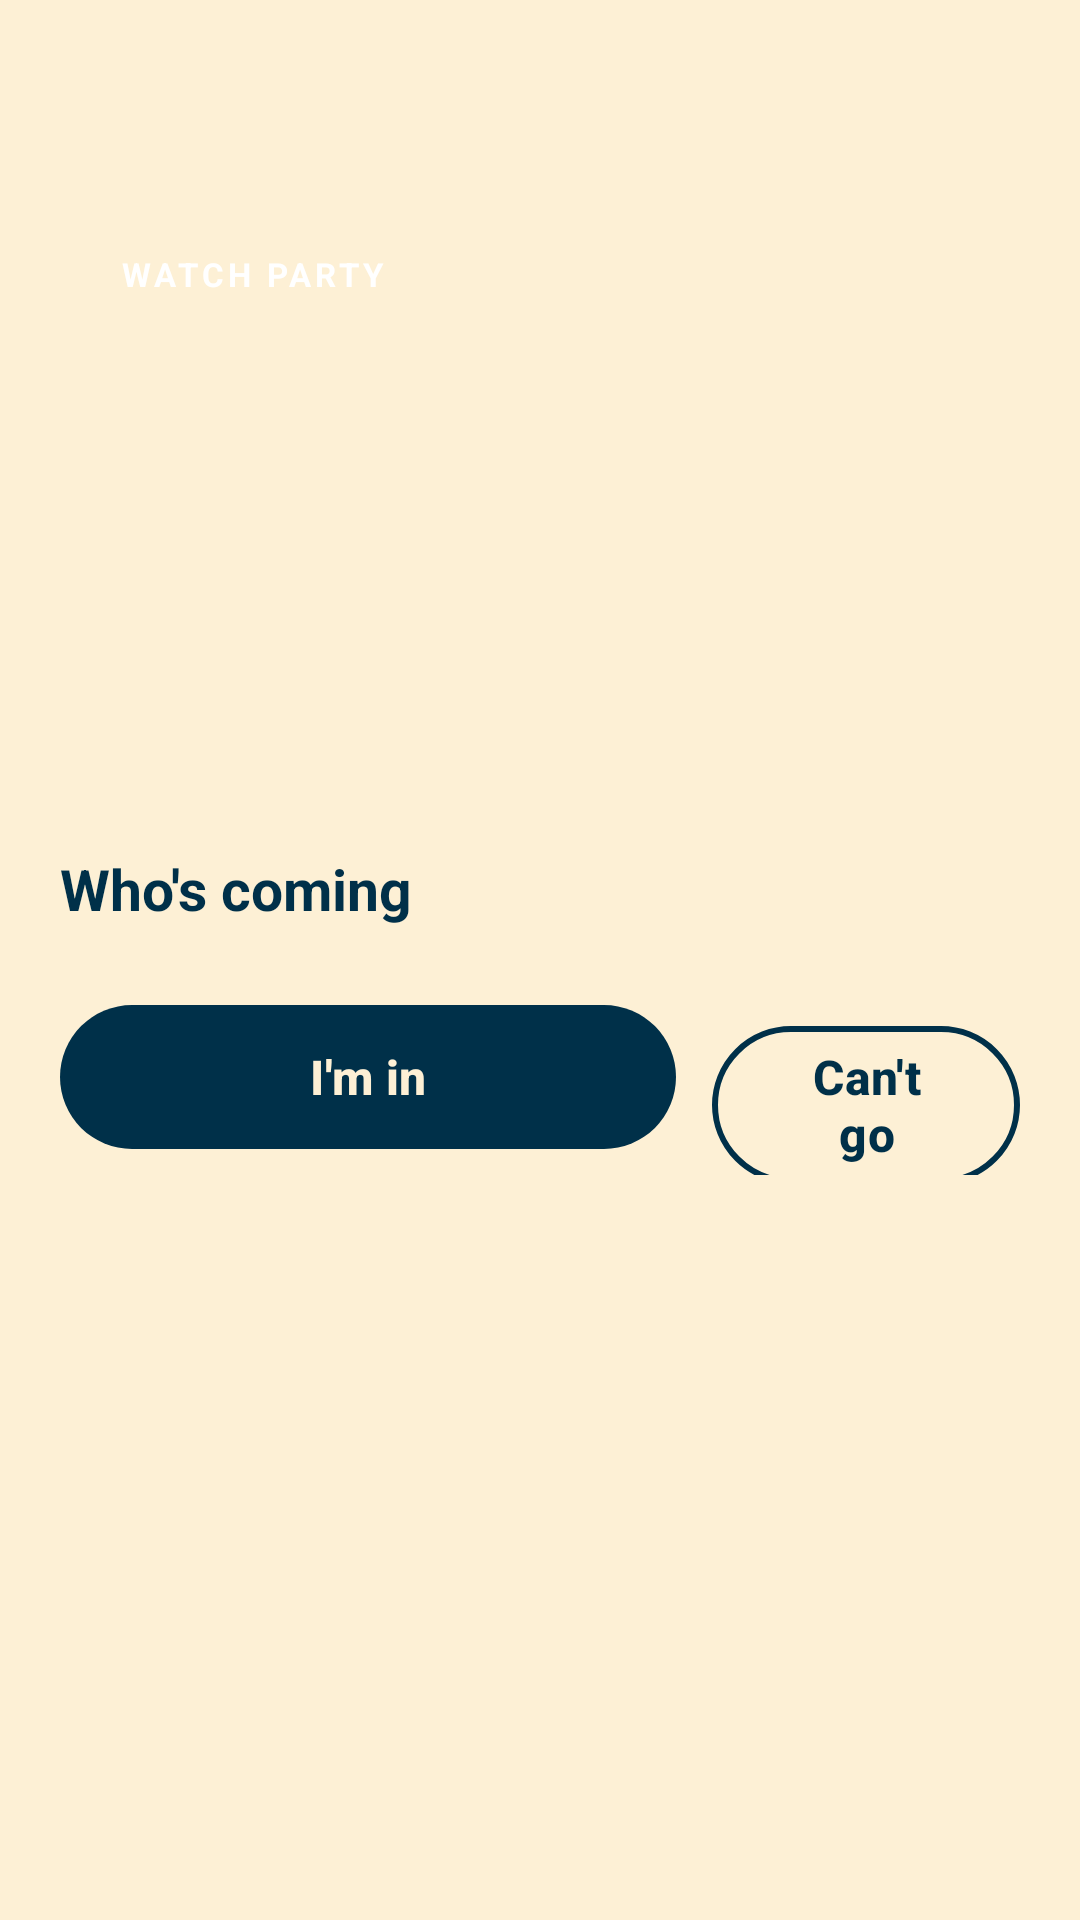

The Android layout XML behind this screen, and the referenced resources:
<!-- AndroidManifest.xml: application theme Theme.WatchSync -->
<!-- res/layout/activity_party_detail.xml -->
<?xml version="1.0" encoding="utf-8"?>
<LinearLayout xmlns:android="http://schemas.android.com/apk/res/android"
    xmlns:app="http://schemas.android.com/apk/res-auto"
    android:layout_width="match_parent"
    android:layout_height="match_parent"
    android:orientation="vertical">

    <include layout="@layout/view_toolbar" />

    <androidx.core.widget.NestedScrollView
        android:layout_width="match_parent"
        android:layout_height="match_parent">

        <LinearLayout
            android:layout_width="match_parent"
            android:layout_height="wrap_content"
            android:orientation="vertical"
            android:paddingStart="20dp"
            android:paddingEnd="20dp"
            android:paddingBottom="24dp">

            <LinearLayout
                android:layout_width="match_parent"
                android:layout_height="wrap_content"
                android:background="@drawable/bg_rounded"
                android:backgroundTint="@color/flag_red"
                android:orientation="vertical"
                android:padding="20dp">

                <TextView style="@style/Text.Overline" android:layout_width="wrap_content" android:layout_height="wrap_content" android:text="WATCH PARTY" android:textColor="@color/white" />
                <TextView android:id="@+id/tvShowTitle" android:layout_width="wrap_content" android:layout_height="wrap_content" android:layout_marginTop="8dp" android:textColor="@color/white" android:textSize="26sp" android:textStyle="bold" />
                <TextView android:id="@+id/tvEpisode" android:layout_width="wrap_content" android:layout_height="wrap_content" android:textColor="@color/white" android:textSize="15sp" android:textStyle="bold" />
                <TextView android:id="@+id/tvWhen" android:layout_width="wrap_content" android:layout_height="wrap_content" android:layout_marginTop="2dp" android:textColor="@color/white" android:textSize="14sp" />
                <TextView
                    android:id="@+id/tvCountdown"
                    android:layout_width="match_parent"
                    android:layout_height="wrap_content"
                    android:layout_marginTop="14dp"
                    android:background="@drawable/bg_rounded"
                    android:backgroundTint="@color/lava"
                    android:gravity="center"
                    android:padding="12dp"
                    android:textColor="@color/white"
                    android:textSize="18sp"
                    android:textStyle="bold" />
            </LinearLayout>

            <LinearLayout
                android:id="@+id/cardSpoiler"
                android:layout_width="match_parent"
                android:layout_height="wrap_content"
                android:layout_marginTop="12dp"
                android:background="@drawable/bg_rounded"
                android:backgroundTint="@color/red_tint"
                android:orientation="vertical"
                android:padding="14dp"
                android:visibility="gone">

                <TextView
                    android:id="@+id/tvSpoiler"
                    android:layout_width="match_parent"
                    android:layout_height="wrap_content"
                    android:drawablePadding="10dp"
                    android:textColor="@color/lava"
                    android:textSize="14sp"
                    app:drawableStartCompat="@drawable/ic_warning"
                    app:drawableTint="@color/lava" />

                <com.google.android.material.button.MaterialButton
                    android:id="@+id/btnCatchUp"
                    style="@style/Button.Small"
                    android:layout_width="wrap_content"
                    android:layout_height="wrap_content"
                    android:layout_marginTop="10dp"
                    android:backgroundTint="@color/lava"
                    android:text="Update my progress"
                    android:textColor="@color/white" />
            </LinearLayout>

            <TextView
                android:id="@+id/tvNote"
                style="@style/Text.Muted"
                android:layout_width="match_parent"
                android:layout_height="wrap_content"
                android:layout_marginTop="12dp"
                android:visibility="gone" />

            <TextView
                android:id="@+id/tvPeopleTitle"
                style="@style/Text.Section"
                android:layout_width="wrap_content"
                android:layout_height="wrap_content"
                android:layout_marginTop="18dp"
                android:layout_marginBottom="10dp"
                android:text="Who's coming" />

            <androidx.recyclerview.widget.RecyclerView
                android:id="@+id/rvPeople"
                android:layout_width="match_parent"
                android:layout_height="wrap_content"
                android:nestedScrollingEnabled="false" />

            <LinearLayout
                android:id="@+id/layoutRsvp"
                android:layout_width="match_parent"
                android:layout_height="wrap_content"
                android:layout_marginTop="12dp"
                android:orientation="horizontal">

                <com.google.android.material.button.MaterialButton
                    android:id="@+id/btnGoing"
                    style="@style/Button.Primary"
                    android:layout_width="0dp"
                    android:layout_height="wrap_content"
                    android:layout_marginEnd="6dp"
                    android:layout_weight="2"
                    android:text="I'm in" />

                <com.google.android.material.button.MaterialButton
                    android:id="@+id/btnNotGoing"
                    style="@style/Button.Outline"
                    android:layout_width="0dp"
                    android:layout_height="wrap_content"
                    android:layout_marginStart="6dp"
                    android:layout_weight="1"
                    android:text="Can't go" />
            </LinearLayout>

            <com.google.android.material.button.MaterialButton
                android:id="@+id/btnDelete"
                style="@style/Widget.Material3.Button.TextButton"
                android:layout_width="match_parent"
                android:layout_height="wrap_content"
                android:layout_marginTop="8dp"
                android:text="Delete this party"
                android:textColor="@color/flag_red"
                android:visibility="gone" />
        </LinearLayout>
    </androidx.core.widget.NestedScrollView>
</LinearLayout>
<!-- res/layout/view_toolbar.xml (included above) -->
<?xml version="1.0" encoding="utf-8"?>
<com.google.android.material.appbar.MaterialToolbar xmlns:android="http://schemas.android.com/apk/res/android"
    xmlns:app="http://schemas.android.com/apk/res-auto"
    android:id="@+id/toolbar"
    android:layout_width="match_parent"
    android:layout_height="?attr/actionBarSize"
    android:background="@color/papaya"
    app:navigationIcon="@drawable/ic_back"
    app:navigationIconTint="@color/ink"
    app:navigationContentDescription="Back"
    app:titleTextColor="@color/ink" />
<!-- resources referenced by this layout -->
<resources>
  <color name="flag_red">#C1121F</color>
  <color name="ink">#003049</color>
  <color name="lava">#780000</color>
  <color name="papaya">#FDF0D5</color>
  <color name="red_tint">#F8D7D3</color>
  <color name="white">#FFFFFF</color>
  <style name="Button.Outline" parent="Widget.Material3.Button.OutlinedButton">
          <item name="strokeColor">@color/ink</item>
          <item name="strokeWidth">2dp</item>
          <item name="android:textColor">@color/ink</item>
          <item name="android:minHeight">56dp</item>
          <item name="cornerRadius">28dp</item>
          <item name="android:textStyle">bold</item>
          <item name="android:textSize">16sp</item>
          <item name="android:textAllCaps">false</item>
      </style>
  <style name="Button.Primary" parent="Widget.Material3.Button">
          <item name="backgroundTint">@color/ink</item>
          <item name="android:textColor">@color/papaya</item>
          <item name="android:minHeight">56dp</item>
          <item name="cornerRadius">28dp</item>
          <item name="android:textStyle">bold</item>
          <item name="android:textSize">16sp</item>
          <item name="android:textAllCaps">false</item>
      </style>
  <style name="Button.Small" parent="Widget.Material3.Button">
          <item name="backgroundTint">@color/ink</item>
          <item name="android:textColor">@color/papaya</item>
          <item name="android:minHeight">40dp</item>
          <item name="android:minWidth">0dp</item>
          <item name="android:paddingStart">14dp</item>
          <item name="android:paddingEnd">14dp</item>
          <item name="cornerRadius">20dp</item>
          <item name="android:textStyle">bold</item>
          <item name="android:textSize">13sp</item>
          <item name="android:textAllCaps">false</item>
      </style>
  <style name="Text.Muted" parent="">
          <item name="android:textColor">@color/muted</item>
          <item name="android:textSize">14sp</item>
      </style>
  <style name="Text.Overline" parent="">
          <item name="android:textSize">11sp</item>
          <item name="android:textStyle">bold</item>
          <item name="android:letterSpacing">0.12</item>
      </style>
  <style name="Text.Section" parent="">
          <item name="android:textColor">@color/ink</item>
          <item name="android:textSize">19sp</item>
          <item name="android:textStyle">bold</item>
      </style>
  <style name="Theme.WatchSync" parent="Theme.Material3.Light.NoActionBar">
          <item name="colorPrimary">@color/ink</item>
          <item name="colorOnPrimary">@color/papaya</item>
          <item name="colorSecondary">@color/flag_red</item>
          <item name="colorOnSecondary">@color/white</item>
          <item name="colorSecondaryContainer">@color/flag_red</item>
          <item name="colorOnSecondaryContainer">@color/white</item>
          <item name="android:colorBackground">@color/papaya</item>
          <item name="colorSurface">@color/papaya</item>
          <item name="colorOnSurface">@color/ink</item>
          <item name="android:textColorPrimary">@color/ink</item>
          <item name="android:textColorSecondary">@color/muted</item>
          <item name="android:windowBackground">@color/papaya</item>
          <item name="android:statusBarColor">@color/papaya</item>
          <item name="android:navigationBarColor">@color/ink</item>
          <item name="android:windowLightStatusBar">true</item>
      </style>
  <color name="muted">#4F5F6E</color>
</resources>
